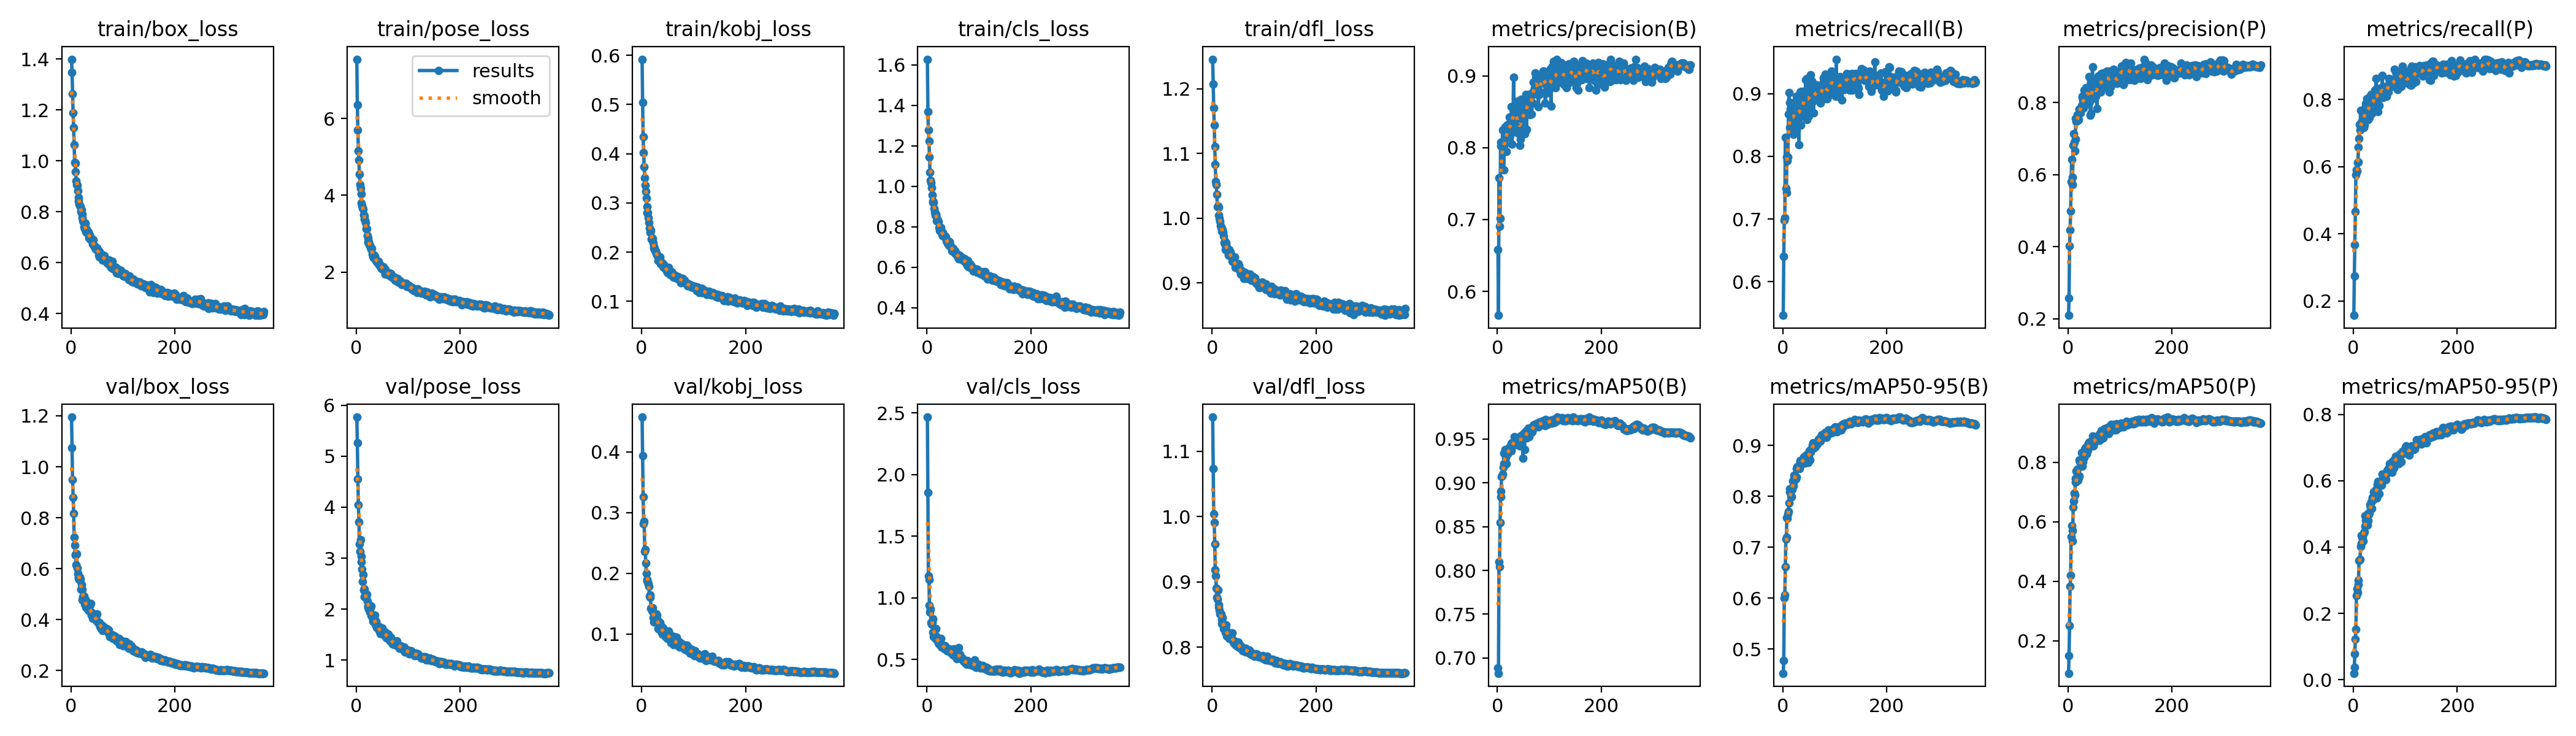

Source data for this figure (header and first rows):
epoch, time, train/box_loss, train/pose_loss, train/kobj_loss, train/cls_loss, train/dfl_loss, metrics/precision(B), metrics/recall(B), metrics/mAP50(B), metrics/mAP50-95(B), metrics/precision(P), metrics/recall(P), metrics/mAP50(P), metrics/mAP50-95(P), val/box_loss, val/pose_loss, val/kobj_loss, val/cls_loss, val/dfl_loss, lr/pg0, lr/pg1, lr/pg2
1, 68.89, 1.399, 7.545, 0.5922, 1.628, 1.246, 0.6579, 0.5464, 0.6889, 0.4523, 0.2093, 0.1572, 0.09099, 0.01947, 1.195, 5.767, 0.4569, 2.466, 1.152, 0.06802, 0.001246, 0.001246
2, 114.6, 1.347, 6.361, 0.5039, 1.369, 1.208, 0.5667, 0.6404, 0.6825, 0.4775, 0.2571, 0.2747, 0.1495, 0.03683, 1.075, 5.268, 0.3932, 1.854, 1.073, 0.03594, 0.002494, 0.002494
3, 159.8, 1.262, 5.696, 0.4343, 1.277, 1.17, 0.7579, 0.6982, 0.8101, 0.6006, 0.4022, 0.3673, 0.2514, 0.07725, 0.9504, 4.557, 0.3256, 1.177, 1.004, 0.00385, 0.003739, 0.003739
4, 205, 1.189, 5.157, 0.4018, 1.223, 1.144, 0.6904, 0.7024, 0.8043, 0.6058, 0.447, 0.4669, 0.3819, 0.1218, 0.8797, 4.046, 0.2816, 1.149, 0.9912, 0.003739, 0.003739, 0.003739
5, 249.7, 1.13, 4.912, 0.3739, 1.145, 1.111, 0.702, 0.8304, 0.8543, 0.662, 0.499, 0.5767, 0.4209, 0.1513, 0.8177, 3.714, 0.286, 0.938, 0.9577, 0.003736, 0.003736, 0.003736
6, 294.3, 1.063, 4.558, 0.3505, 1.068, 1.083, 0.8071, 0.7488, 0.8844, 0.7154, 0.5814, 0.5912, 0.5498, 0.2529, 0.7235, 3.282, 0.2362, 0.8862, 0.9186, 0.003732, 0.003732, 0.003732
7, 339.4, 0.9933, 4.271, 0.3362, 1.029, 1.057, 0.8027, 0.7423, 0.8901, 0.72, 0.6413, 0.5864, 0.5873, 0.2747, 0.6914, 3.136, 0.2394, 0.911, 0.909, 0.003729, 0.003729, 0.003729
8, 383.8, 0.9914, 4.18, 0.3236, 1.017, 1.052, 0.8068, 0.7986, 0.9072, 0.7579, 0.5723, 0.6127, 0.5353, 0.2636, 0.6534, 3.361, 0.2174, 0.7989, 0.8906, 0.003725, 0.003725, 0.003725
9, 429.8, 0.956, 4.035, 0.3104, 0.9917, 1.037, 0.8059, 0.7929, 0.9078, 0.7572, 0.5931, 0.614, 0.5713, 0.2997, 0.6545, 3.035, 0.2003, 0.7858, 0.8768, 0.003721, 0.003721, 0.003721
10, 474.1, 0.9205, 3.798, 0.2918, 0.9553, 1.018, 0.8248, 0.7994, 0.9103, 0.7654, 0.6818, 0.6578, 0.6483, 0.2873, 0.6156, 2.934, 0.1873, 0.801, 0.8737, 0.003718, 0.003718, 0.003718
11, 518.4, 0.9062, 3.74, 0.2797, 0.9267, 1.019, 0.8074, 0.8669, 0.9174, 0.7706, 0.7141, 0.6838, 0.6701, 0.3582, 0.6574, 2.784, 0.1897, 0.829, 0.888, 0.003714, 0.003714, 0.003714
12, 562.1, 0.9036, 3.675, 0.2803, 0.9208, 1.017, 0.7692, 0.902, 0.9216, 0.7865, 0.6898, 0.7256, 0.697, 0.3609, 0.6018, 2.55, 0.1852, 0.7201, 0.8651, 0.003711, 0.003711, 0.003711
13, 608.4, 0.8826, 3.636, 0.2705, 0.9191, 1.004, 0.8032, 0.846, 0.934, 0.8091, 0.6658, 0.7097, 0.6903, 0.3636, 0.5806, 2.681, 0.1832, 0.6854, 0.8614, 0.003707, 0.003707, 0.003707
14, 652.4, 0.8558, 3.497, 0.2595, 0.8896, 1, 0.7944, 0.8858, 0.9348, 0.8148, 0.6986, 0.7684, 0.7321, 0.4021, 0.5685, 2.372, 0.1785, 0.6917, 0.8565, 0.003703, 0.003703, 0.003703
15, 698.4, 0.8423, 3.467, 0.2482, 0.8717, 0.995, 0.8286, 0.8754, 0.9377, 0.8111, 0.7557, 0.7335, 0.7454, 0.4101, 0.5613, 2.402, 0.1622, 0.6889, 0.8513, 0.0037, 0.0037, 0.0037
16, 745.1, 0.83, 3.385, 0.2467, 0.8563, 0.9885, 0.8153, 0.8444, 0.9287, 0.8019, 0.7481, 0.7311, 0.7709, 0.434, 0.5576, 2.247, 0.1606, 0.6718, 0.851, 0.003696, 0.003696, 0.003696
17, 789.6, 0.8238, 3.345, 0.2401, 0.8575, 0.986, 0.7945, 0.8517, 0.9216, 0.7991, 0.7566, 0.7221, 0.7479, 0.43, 0.5671, 2.242, 0.1641, 0.7476, 0.8513, 0.003693, 0.003693, 0.003693
18, 834, 0.8194, 3.294, 0.2432, 0.8625, 0.9848, 0.8316, 0.8654, 0.9363, 0.8136, 0.7659, 0.7602, 0.7766, 0.4307, 0.5596, 2.244, 0.1426, 0.6891, 0.8422, 0.003689, 0.003689, 0.003689
19, 878.7, 0.8005, 3.125, 0.2267, 0.8295, 0.98, 0.8252, 0.8754, 0.9338, 0.8298, 0.7515, 0.7284, 0.7391, 0.4182, 0.5182, 2.248, 0.1437, 0.6644, 0.8357, 0.003685, 0.003685, 0.003685
20, 922.8, 0.8076, 3.126, 0.2281, 0.8374, 0.9821, 0.8292, 0.835, 0.933, 0.8202, 0.7526, 0.7163, 0.747, 0.4418, 0.5366, 2.293, 0.138, 0.6598, 0.845, 0.003682, 0.003682, 0.003682
21, 969.3, 0.7921, 2.948, 0.2276, 0.8262, 0.9777, 0.8143, 0.8767, 0.9367, 0.8284, 0.7819, 0.7247, 0.7546, 0.4453, 0.5178, 2.155, 0.1435, 0.6451, 0.8363, 0.003678, 0.003678, 0.003678
22, 1014, 0.7769, 2.884, 0.2193, 0.8247, 0.9721, 0.8335, 0.8637, 0.9375, 0.841, 0.7824, 0.7694, 0.8068, 0.4631, 0.4775, 2.06, 0.1277, 0.6362, 0.8285, 0.003675, 0.003675, 0.003675
23, 1059, 0.7653, 2.779, 0.2079, 0.7957, 0.9616, 0.8427, 0.8521, 0.9405, 0.8387, 0.7734, 0.7759, 0.802, 0.4934, 0.4894, 2.043, 0.1345, 0.6233, 0.831, 0.003671, 0.003671, 0.003671
24, 1103, 0.7591, 2.8, 0.2113, 0.7957, 0.9646, 0.8171, 0.8871, 0.9395, 0.8364, 0.7714, 0.7882, 0.8004, 0.4804, 0.4794, 2.003, 0.1206, 0.6325, 0.8288, 0.003667, 0.003667, 0.003667
25, 1148, 0.7393, 2.716, 0.2073, 0.781, 0.9584, 0.8296, 0.868, 0.9365, 0.8337, 0.7822, 0.7723, 0.8061, 0.4758, 0.4908, 1.997, 0.1259, 0.6334, 0.8302, 0.003664, 0.003664, 0.003664
26, 1193, 0.732, 2.704, 0.2029, 0.7804, 0.952, 0.8261, 0.8956, 0.9454, 0.8545, 0.7924, 0.8022, 0.8314, 0.4847, 0.4614, 1.945, 0.1213, 0.6133, 0.8233, 0.00366, 0.00366, 0.00366
27, 1237, 0.7542, 2.644, 0.2024, 0.7952, 0.9624, 0.8572, 0.8413, 0.9364, 0.8379, 0.8146, 0.7412, 0.7864, 0.4669, 0.48, 2.03, 0.1327, 0.6722, 0.8346, 0.003657, 0.003657, 0.003657
28, 1282, 0.7337, 2.595, 0.1973, 0.773, 0.9555, 0.8048, 0.8902, 0.9454, 0.8576, 0.8177, 0.7404, 0.8069, 0.4788, 0.4649, 2.061, 0.1336, 0.5985, 0.8169, 0.003653, 0.003653, 0.003653
29, 1326, 0.7219, 2.597, 0.1946, 0.7583, 0.9516, 0.8222, 0.8811, 0.9425, 0.8566, 0.8058, 0.7547, 0.8002, 0.5018, 0.4495, 1.879, 0.1308, 0.6229, 0.8178, 0.003649, 0.003649, 0.003649
30, 1371, 0.7308, 2.61, 0.1947, 0.7711, 0.9515, 0.8456, 0.865, 0.9432, 0.8563, 0.7855, 0.7982, 0.8262, 0.4981, 0.446, 1.87, 0.1208, 0.6146, 0.8174, 0.003646, 0.003646, 0.003646
31, 1415, 0.7192, 2.478, 0.193, 0.755, 0.9454, 0.8976, 0.8184, 0.9454, 0.857, 0.8351, 0.7462, 0.8154, 0.5032, 0.4673, 1.833, 0.1231, 0.6113, 0.8232, 0.003642, 0.003642, 0.003642
32, 1459, 0.7143, 2.402, 0.1823, 0.7531, 0.9427, 0.8352, 0.8808, 0.9447, 0.854, 0.7929, 0.8098, 0.8437, 0.5273, 0.4532, 1.761, 0.1091, 0.6061, 0.8164, 0.003638, 0.003638, 0.003638
33, 1504, 0.7222, 2.381, 0.1859, 0.7548, 0.9515, 0.8569, 0.886, 0.9525, 0.8702, 0.8102, 0.8091, 0.8474, 0.5204, 0.4372, 1.846, 0.1132, 0.5958, 0.8138, 0.003635, 0.003635, 0.003635
34, 1548, 0.7103, 2.44, 0.1899, 0.7527, 0.9442, 0.8257, 0.9025, 0.949, 0.866, 0.7963, 0.8153, 0.8501, 0.5338, 0.4372, 1.753, 0.1149, 0.585, 0.8181, 0.003631, 0.003631, 0.003631
35, 1592, 0.6976, 2.409, 0.1895, 0.7537, 0.9482, 0.8617, 0.8496, 0.9439, 0.8616, 0.841, 0.7598, 0.83, 0.5159, 0.4423, 1.879, 0.1191, 0.6083, 0.8189, 0.003628, 0.003628, 0.003628
36, 1637, 0.7082, 2.402, 0.1764, 0.7468, 0.9421, 0.832, 0.9033, 0.9491, 0.8653, 0.799, 0.8075, 0.8285, 0.5397, 0.4529, 1.78, 0.1136, 0.5947, 0.8178, 0.003624, 0.003624, 0.003624
37, 1683, 0.6934, 2.321, 0.1796, 0.7395, 0.9388, 0.8354, 0.8646, 0.9491, 0.8685, 0.8349, 0.7656, 0.8429, 0.5503, 0.4322, 1.698, 0.1072, 0.5817, 0.8124, 0.00362, 0.00362, 0.00362
38, 1728, 0.7006, 2.293, 0.1785, 0.7276, 0.9404, 0.8644, 0.8675, 0.9514, 0.8654, 0.8386, 0.7849, 0.8412, 0.5429, 0.4625, 1.76, 0.1043, 0.5911, 0.8219, 0.003617, 0.003617, 0.003617
39, 1772, 0.6898, 2.275, 0.1792, 0.726, 0.9335, 0.8496, 0.8679, 0.9498, 0.8749, 0.8409, 0.7889, 0.8638, 0.567, 0.4169, 1.642, 0.1125, 0.5721, 0.8113, 0.003613, 0.003613, 0.003613
40, 1818, 0.6882, 2.256, 0.1734, 0.7167, 0.9347, 0.8205, 0.904, 0.9505, 0.8725, 0.8725, 0.7673, 0.8678, 0.5542, 0.4263, 1.683, 0.09951, 0.5683, 0.8096, 0.00361, 0.00361, 0.00361
41, 1863, 0.6772, 2.262, 0.1701, 0.7174, 0.9332, 0.8314, 0.8886, 0.9498, 0.8768, 0.7991, 0.8285, 0.8615, 0.5653, 0.4243, 1.667, 0.1105, 0.5766, 0.8109, 0.003606, 0.003606, 0.003606
42, 1907, 0.674, 2.285, 0.1747, 0.7079, 0.9338, 0.8279, 0.8955, 0.9462, 0.8708, 0.8123, 0.8154, 0.8588, 0.5611, 0.4042, 1.615, 0.1003, 0.5762, 0.806, 0.003602, 0.003602, 0.003602
43, 1951, 0.6887, 2.245, 0.1725, 0.7249, 0.9399, 0.8034, 0.8857, 0.9423, 0.865, 0.7646, 0.8289, 0.8571, 0.5631, 0.4201, 1.662, 0.1077, 0.585, 0.8083, 0.003599, 0.003599, 0.003599
44, 1996, 0.6661, 2.178, 0.169, 0.7227, 0.9245, 0.8114, 0.9224, 0.9535, 0.88, 0.7698, 0.8637, 0.8685, 0.5736, 0.4082, 1.581, 0.1016, 0.5674, 0.8057, 0.003595, 0.003595, 0.003595
45, 2042, 0.6664, 2.194, 0.1694, 0.7056, 0.9292, 0.847, 0.89, 0.9536, 0.881, 0.8091, 0.8345, 0.8603, 0.5485, 0.4077, 1.644, 0.104, 0.57, 0.8088, 0.003592, 0.003592, 0.003592
46, 2086, 0.6574, 2.153, 0.1666, 0.7045, 0.9247, 0.8675, 0.8582, 0.9516, 0.8823, 0.8326, 0.8035, 0.8666, 0.5888, 0.403, 1.527, 0.09566, 0.5597, 0.8028, 0.003588, 0.003588, 0.003588
47, 2131, 0.6528, 2.123, 0.164, 0.6943, 0.9267, 0.8223, 0.9242, 0.9532, 0.8781, 0.8996, 0.764, 0.8872, 0.5972, 0.4075, 1.52, 0.1007, 0.5523, 0.8065, 0.003584, 0.003584, 0.003584
48, 2176, 0.6588, 2.097, 0.164, 0.6798, 0.923, 0.8537, 0.8837, 0.9551, 0.8818, 0.8325, 0.8264, 0.8767, 0.5826, 0.4071, 1.523, 0.09499, 0.5555, 0.8083, 0.003581, 0.003581, 0.003581
49, 2220, 0.6522, 2.146, 0.1646, 0.6814, 0.9234, 0.8304, 0.8824, 0.9279, 0.8667, 0.8625, 0.7804, 0.8544, 0.5811, 0.3953, 1.544, 0.1009, 0.5736, 0.8017, 0.003577, 0.003577, 0.003577
50, 2265, 0.6582, 2.145, 0.159, 0.6909, 0.9303, 0.8672, 0.8645, 0.9543, 0.8775, 0.857, 0.783, 0.8623, 0.5609, 0.4223, 1.632, 0.09297, 0.5525, 0.808, 0.003574, 0.003574, 0.003574
51, 2309, 0.6522, 2.089, 0.1582, 0.6921, 0.9268, 0.8299, 0.9116, 0.9572, 0.8893, 0.8239, 0.8043, 0.874, 0.5914, 0.3904, 1.562, 0.09569, 0.5336, 0.8004, 0.00357, 0.00357, 0.00357
52, 2354, 0.6486, 2.137, 0.1687, 0.6749, 0.9244, 0.8528, 0.8936, 0.9383, 0.8718, 0.8251, 0.8333, 0.8773, 0.5962, 0.3886, 1.534, 0.1052, 0.5837, 0.7999, 0.003566, 0.003566, 0.003566
53, 2398, 0.6305, 2.043, 0.1569, 0.6784, 0.9216, 0.8193, 0.9296, 0.9542, 0.8873, 0.8171, 0.8326, 0.8705, 0.5962, 0.3851, 1.535, 0.09833, 0.532, 0.7992, 0.003563, 0.003563, 0.003563
54, 2443, 0.6442, 2.06, 0.1619, 0.6797, 0.9174, 0.8687, 0.8761, 0.956, 0.8918, 0.8387, 0.8313, 0.8827, 0.5862, 0.3835, 1.561, 0.09654, 0.5329, 0.8019, 0.003559, 0.003559, 0.003559
55, 2488, 0.6224, 1.944, 0.1539, 0.6667, 0.9134, 0.8745, 0.8944, 0.9588, 0.8918, 0.8333, 0.8369, 0.8815, 0.5968, 0.3887, 1.544, 0.09193, 0.5349, 0.8023, 0.003556, 0.003556, 0.003556
56, 2533, 0.6323, 2.079, 0.1558, 0.6677, 0.9191, 0.8252, 0.9201, 0.9511, 0.8931, 0.7831, 0.8723, 0.8848, 0.6192, 0.3715, 1.48, 0.08637, 0.5313, 0.8005, 0.003552, 0.003552, 0.003552
57, 2580, 0.623, 2.009, 0.1574, 0.6611, 0.9161, 0.869, 0.8868, 0.9606, 0.8999, 0.8618, 0.8055, 0.8863, 0.607, 0.3762, 1.479, 0.09779, 0.527, 0.799, 0.003548, 0.003548, 0.003548
58, 2630, 0.6221, 1.985, 0.1599, 0.6615, 0.9172, 0.8511, 0.9152, 0.9602, 0.9044, 0.8744, 0.8097, 0.8847, 0.6096, 0.3636, 1.436, 0.09021, 0.5066, 0.7974, 0.003545, 0.003545, 0.003545
59, 2674, 0.6207, 1.991, 0.1553, 0.6539, 0.9177, 0.8697, 0.8689, 0.956, 0.8999, 0.86, 0.8134, 0.8919, 0.6098, 0.3673, 1.476, 0.08898, 0.525, 0.7948, 0.003541, 0.003541, 0.003541
60, 2718, 0.6202, 1.979, 0.1524, 0.657, 0.9132, 0.8675, 0.8965, 0.9627, 0.9033, 0.8558, 0.8245, 0.8942, 0.6139, 0.3755, 1.503, 0.08894, 0.5123, 0.7969, 0.003537, 0.003537, 0.003537
... 311 more rows
